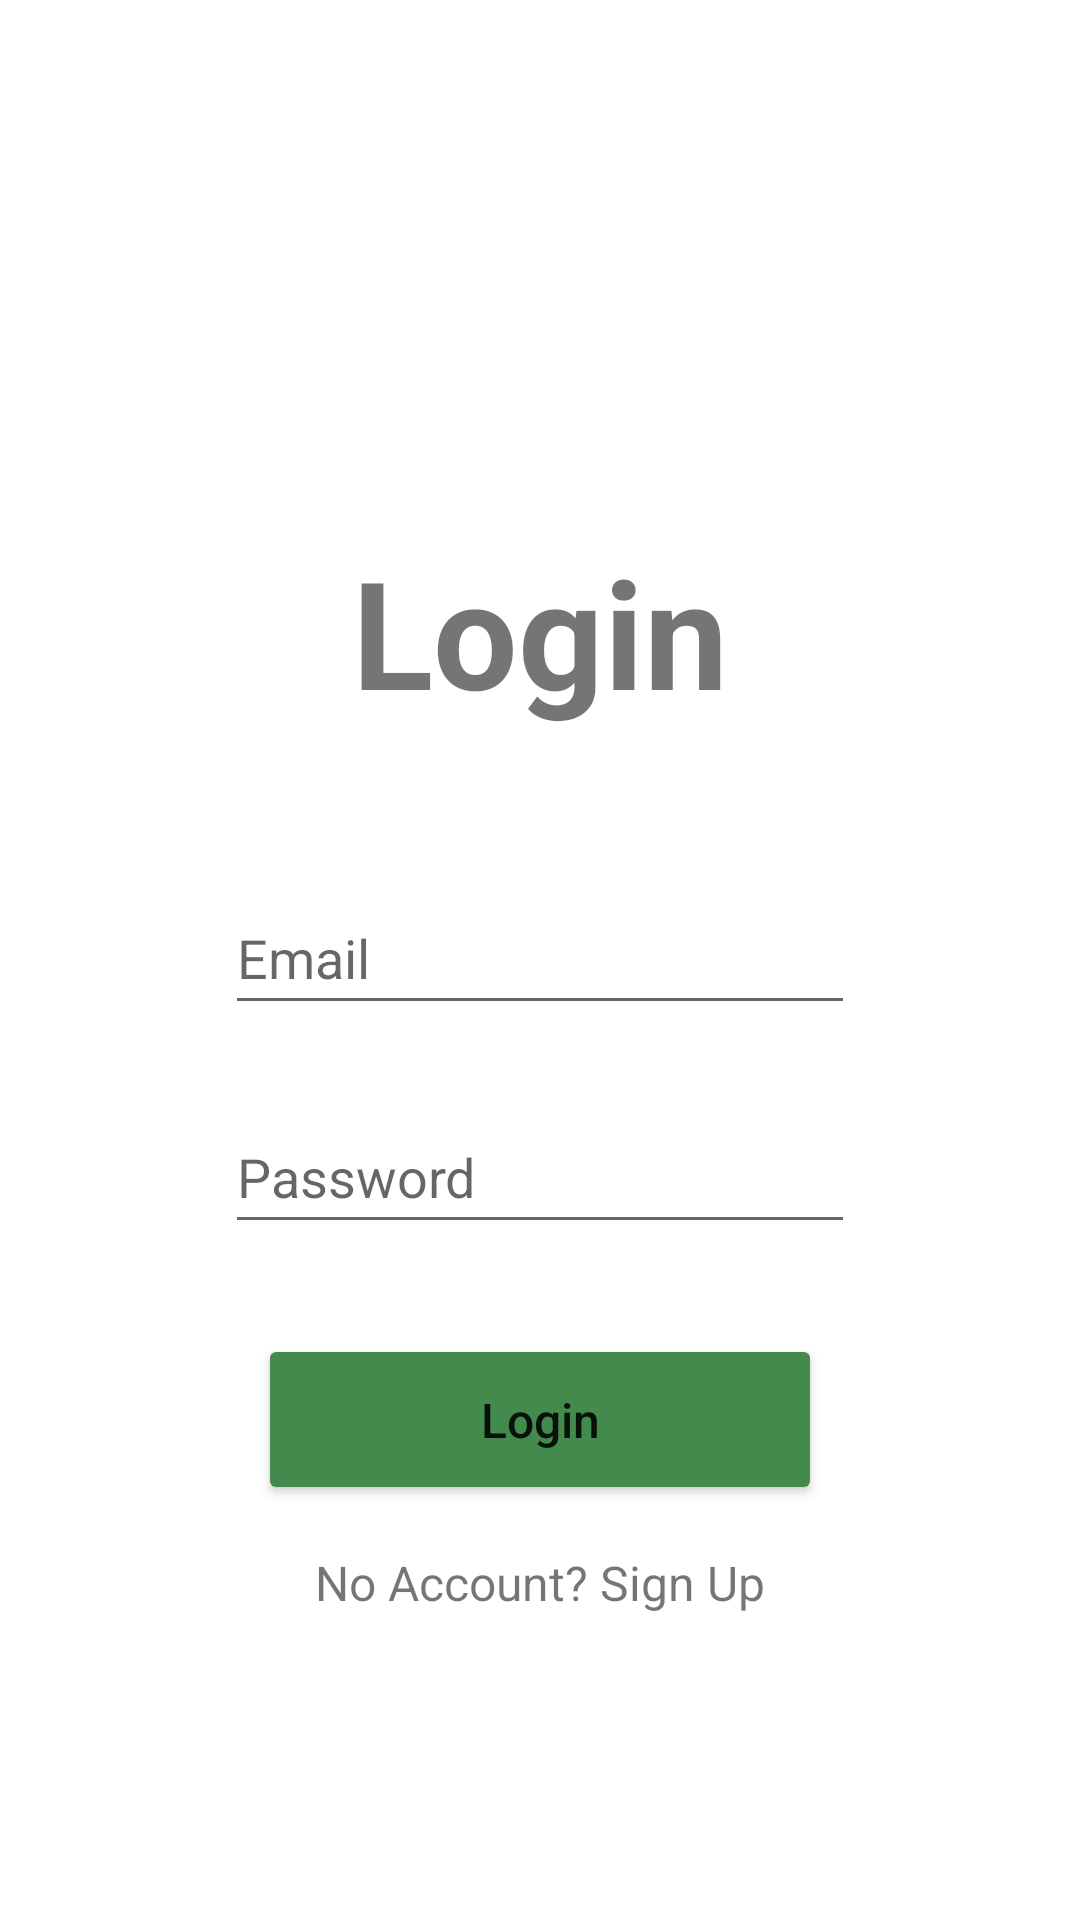

The Android layout XML behind this screen, and the referenced resources:
<!-- AndroidManifest.xml: application theme Theme.TheAttic -->
<!-- res/layout/activity_login.xml -->
<?xml version="1.0" encoding="utf-8"?>
<androidx.constraintlayout.widget.ConstraintLayout xmlns:android="http://schemas.android.com/apk/res/android"
    xmlns:app="http://schemas.android.com/apk/res-auto"
    xmlns:tools="http://schemas.android.com/tools"
    android:layout_width="match_parent"
    android:layout_height="match_parent"
    tools:context=".LoginActivity">

    <ImageView
        android:id="@+id/attic_logo"
        android:layout_width="125dp"
        android:layout_height="125dp"
        android:layout_marginTop="40dp"
        android:src="@drawable/logo_image"
        app:layout_constraintEnd_toEndOf="parent"
        app:layout_constraintHorizontal_bias="0.498"
        app:layout_constraintStart_toStartOf="parent"
        app:layout_constraintTop_toTopOf="parent" />

    <TextView
        android:id="@+id/register_text"
        android:layout_width="wrap_content"
        android:layout_height="wrap_content"
        android:layout_marginTop="12dp"
        android:text="@string/login"
        android:textSize="50sp"
        android:textStyle="bold"
        app:layout_constraintEnd_toEndOf="parent"
        app:layout_constraintStart_toStartOf="parent"
        app:layout_constraintTop_toBottomOf="@id/attic_logo" />

    <EditText
        android:id="@+id/email"
        android:layout_width="wrap_content"
        android:layout_height="wrap_content"
        android:layout_marginTop="50dp"
        android:ems="10"
        android:hint="@string/email"
        android:inputType="textEmailAddress"
        android:minHeight="48dp"
        app:layout_constraintEnd_toEndOf="parent"
        app:layout_constraintStart_toStartOf="parent"
        app:layout_constraintTop_toBottomOf="@id/register_text" />

    <EditText
        android:id="@+id/password"
        android:layout_width="wrap_content"
        android:layout_height="wrap_content"
        android:layout_marginTop="25dp"
        android:ems="10"
        android:hint="@string/password"
        android:inputType="textPassword"
        android:minHeight="48dp"
        app:layout_constraintEnd_toEndOf="parent"
        app:layout_constraintStart_toStartOf="parent"
        app:layout_constraintTop_toBottomOf="@id/email" />

    <Button
        android:id="@+id/login_btn"
        android:layout_width="188dp"
        android:layout_height="57dp"
        android:layout_marginTop="30dp"
        android:text="@string/login"
        android:textSize="16sp"
        android:textAllCaps="false"
        android:backgroundTint="@color/green1"
        app:cornerRadius="25dp"
        app:layout_constraintEnd_toEndOf="parent"
        app:layout_constraintStart_toStartOf="parent"
        app:layout_constraintTop_toBottomOf="@id/password" />

    <TextView
        android:id="@+id/signupTxtView"
        android:layout_width="wrap_content"
        android:layout_height="wrap_content"
        android:layout_marginTop="15dp"
        android:text="@string/no_account_sign_up"
        android:textSize="16sp"
        app:layout_constraintEnd_toEndOf="parent"
        app:layout_constraintStart_toStartOf="parent"
        app:layout_constraintTop_toBottomOf="@id/login_btn"/>

</androidx.constraintlayout.widget.ConstraintLayout>
<!-- resources referenced by this layout -->
<resources>
  <color name="green1">#438A4D</color>
  <string name="email">Email</string>
  <string name="login">Login</string>
  <string name="no_account_sign_up">No Account? Sign Up</string>
  <string name="password">Password</string>
  <style name="Theme.TheAttic" parent="Theme.MaterialComponents.DayNight.DarkActionBar">
          
          <item name="colorPrimary">@color/green2</item>
          <item name="colorPrimaryVariant">@color/green1</item>
          <item name="colorOnPrimary">@color/white</item>
          
          <item name="colorSecondary">@color/teal_200</item>
          <item name="colorSecondaryVariant">@color/teal_700</item>
          <item name="colorOnSecondary">@color/black</item>
          
          <item name="android:statusBarColor" tools:targetApi="l">?attr/colorPrimaryVariant</item>
          
      </style>
  <color name="green2">#5AC569</color>
  <color name="white">#FFFFFFFF</color>
  <color name="teal_200">#FF03DAC5</color>
  <color name="teal_700">#FF018786</color>
  <color name="black">#FF000000</color>
</resources>
